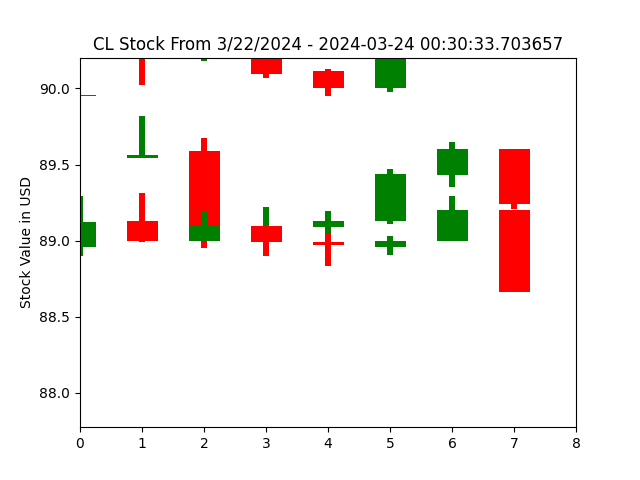

The data file committed next to this chart (first rows):
open, closed, high, low, index
88.96, 89.12, 89.29, 88.9, 0
89.13, 89.0, 89.31, 88.99, 1
89.0, 89.09, 89.19, 88.99, 2
89.09, 88.99, 89.1, 88.9, 3
88.99, 88.97, 89.05, 88.83, 4
88.96, 89, 89.03, 88.91, 5
89, 89.2, 89.29, 89, 6
89.2, 88.66, 89.2, 88.66, 7
